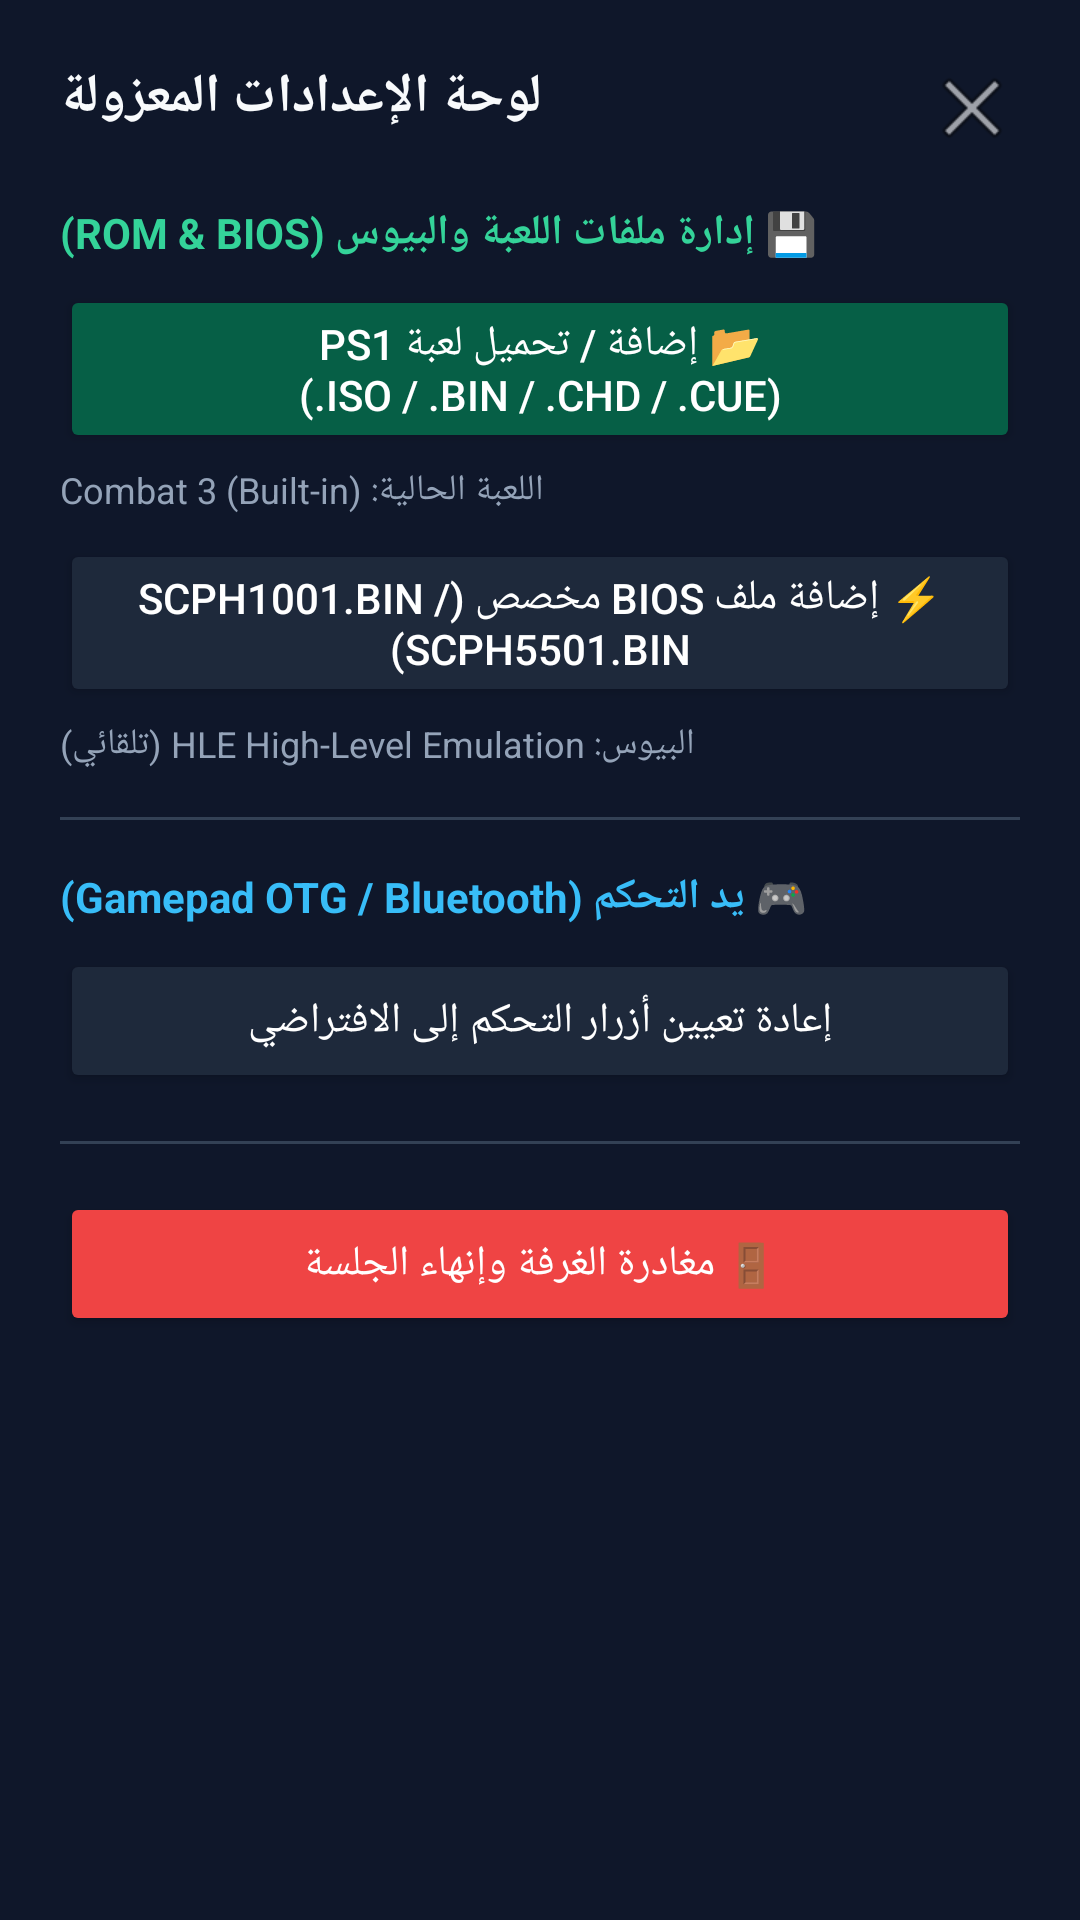

This screen was rendered from an Android layout file. Write that file and the resources it references.
<!-- AndroidManifest.xml: application theme Theme.PS1Netplay.Fullscreen -->
<!-- res/layout/dialog_isolated_settings.xml -->
<?xml version="1.0" encoding="utf-8"?>
<LinearLayout xmlns:android="http://schemas.android.com/apk/res/android"
    android:layout_width="match_parent"
    android:layout_height="wrap_content"
    android:background="#0F172A"
    android:orientation="vertical"
    android:padding="20dp">

    
    <RelativeLayout
        android:layout_width="match_parent"
        android:layout_height="wrap_content"
        android:layout_marginBottom="16dp">

        <TextView
            android:layout_width="wrap_content"
            android:layout_height="wrap_content"
            android:text="@string/settings_title"
            android:textColor="#F8FAFC"
            android:textSize="18sp"
            android:textStyle="bold" />

        <ImageButton
            android:id="@+id/btn_close_settings"
            android:layout_width="32dp"
            android:layout_height="32dp"
            android:layout_alignParentEnd="true"
            android:background="?attr/selectableItemBackgroundBorderless"
            android:src="@android:drawable/ic_menu_close_clear_cancel" />
    </RelativeLayout>

    
    <TextView
        android:layout_width="wrap_content"
        android:layout_height="wrap_content"
        android:text="@string/cat_rom_bios"
        android:textColor="#34D399"
        android:textStyle="bold" />

    <Button
        android:id="@+id/btn_load_rom"
        android:layout_width="match_parent"
        android:layout_height="wrap_content"
        android:layout_marginTop="8dp"
        android:backgroundTint="#065F46"
        android:text="@string/action_load_rom"
        android:textColor="#FFFFFF" />

    <TextView
        android:id="@+id/txt_rom_status"
        android:layout_width="wrap_content"
        android:layout_height="wrap_content"
        android:layout_marginTop="4dp"
        android:layout_marginBottom="8dp"
        android:text="اللعبة الحالية: Combat 3 (Built-in)"
        android:textColor="#94A3B8"
        android:textSize="12sp" />

    <Button
        android:id="@+id/btn_load_bios"
        android:layout_width="match_parent"
        android:layout_height="wrap_content"
        android:backgroundTint="#1E293B"
        android:text="@string/action_load_bios"
        android:textColor="#FFFFFF" />

    <TextView
        android:id="@+id/txt_bios_status"
        android:layout_width="wrap_content"
        android:layout_height="wrap_content"
        android:layout_marginTop="4dp"
        android:layout_marginBottom="12dp"
        android:text="البيوس: HLE High-Level Emulation (تلقائي)"
        android:textColor="#94A3B8"
        android:textSize="12sp" />

    <View
        android:layout_width="match_parent"
        android:layout_height="1dp"
        android:layout_marginTop="4dp"
        android:layout_marginBottom="16dp"
        android:background="#334155" />

    
    <TextView
        android:layout_width="wrap_content"
        android:layout_height="wrap_content"
        android:text="@string/cat_controller_gamepad"
        android:textColor="#38BDF8"
        android:textStyle="bold" />

    <Button
        android:id="@+id/btn_reset_controls"
        android:layout_width="match_parent"
        android:layout_height="wrap_content"
        android:layout_marginTop="8dp"
        android:backgroundTint="#1E293B"
        android:text="@string/action_reset_mapping"
        android:textColor="#FFFFFF" />

    <View
        android:layout_width="match_parent"
        android:layout_height="1dp"
        android:layout_marginTop="16dp"
        android:layout_marginBottom="16dp"
        android:background="#334155" />

    
    <Button
        android:id="@+id/btn_leave_room"
        android:layout_width="match_parent"
        android:layout_height="wrap_content"
        android:backgroundTint="#EF4444"
        android:text="@string/action_leave_room"
        android:textColor="#FFFFFF" />

</LinearLayout>
<!-- resources referenced by this layout -->
<resources>
  <string name="action_leave_room">🚪 مغادرة الغرفة وإنهاء الجلسة</string>
  <string name="action_load_bios">⚡ إضافة ملف BIOS مخصص (SCPH1001.bin / SCPH5501.bin)</string>
  <string name="action_load_rom">📂 إضافة / تحميل لعبة PS1 (.iso / .bin / .chd / .cue)</string>
  <string name="action_reset_mapping">إعادة تعيين أزرار التحكم إلى الافتراضي</string>
  <string name="cat_controller_gamepad">🎮 يد التحكم (Gamepad OTG / Bluetooth)</string>
  <string name="cat_rom_bios">💾 إدارة ملفات اللعبة والبيوس (ROM &amp; BIOS)</string>
  <string name="settings_title">لوحة الإعدادات المعزولة</string>
  <style name="Theme.PS1Netplay.Fullscreen" parent="Theme.MaterialComponents.NoActionBar">
          <item name="android:windowFullscreen">true</item>
          <item name="android:windowContentOverlay">@null</item>
          <item name="android:statusBarColor">@color/black</item>
          <item name="android:navigationBarColor">@color/black</item>
          <item name="android:windowBackground">@color/black</item>
      </style>
  <color name="black">#FF000000</color>
</resources>
